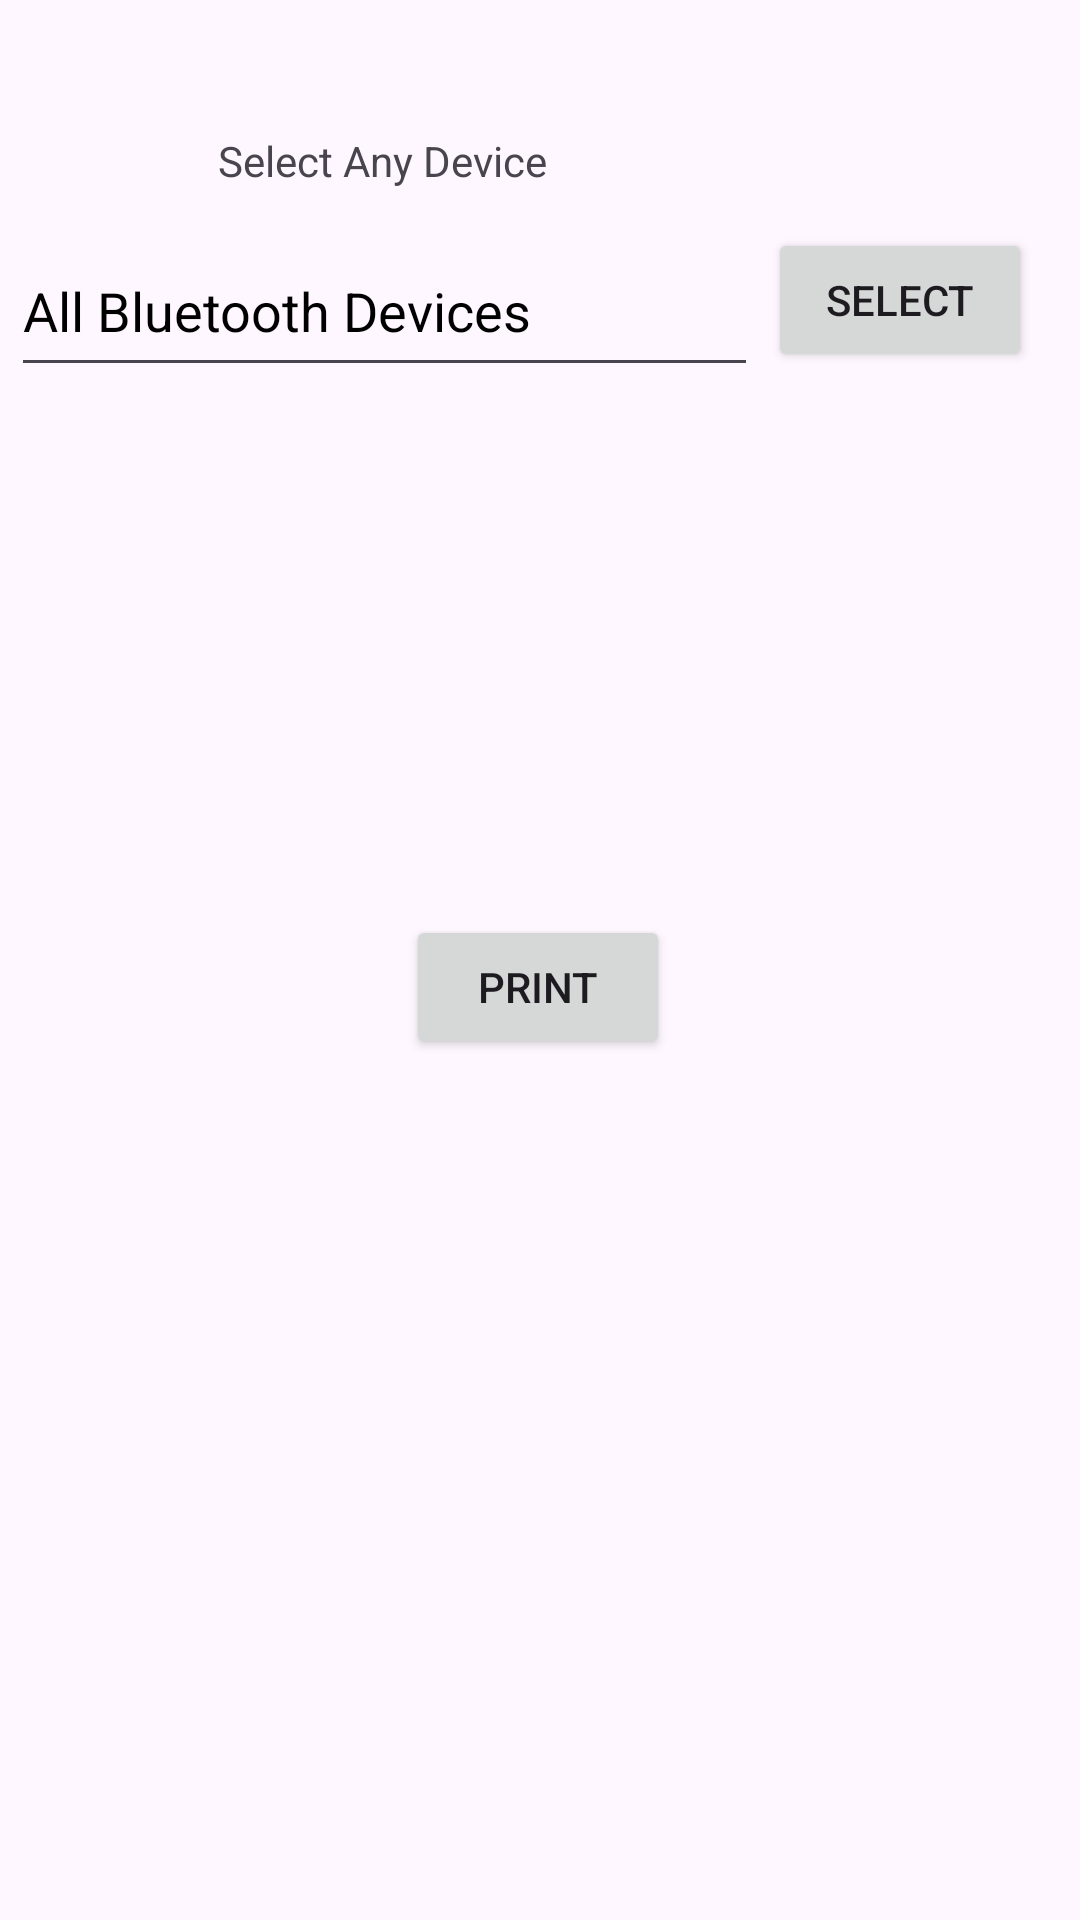

Here is an Android app screen rendered from its layout file. Give the layout XML and the strings, colors and styles it references.
<!-- AndroidManifest.xml: application theme Theme.Allinoneprint -->
<!-- res/layout/activity_main.xml -->
<?xml version="1.0" encoding="utf-8"?>
<androidx.constraintlayout.widget.ConstraintLayout xmlns:android="http://schemas.android.com/apk/res/android"
    xmlns:app="http://schemas.android.com/apk/res-auto"
    xmlns:tools="http://schemas.android.com/tools"
    android:id="@+id/main"
    android:layout_width="match_parent"
    android:layout_height="match_parent"
    tools:context=".MainActivity">

    <EditText
        android:id="@+id/editTextText"
        android:layout_width="249dp"
        android:layout_height="54dp"
        android:layout_marginTop="12dp"
        android:autofillHints="name"
        android:ems="10"
        android:hint="@string/all_bluetooth_devices"
        android:textColorHint="@color/black"
        android:inputType="text"
        app:layout_constraintEnd_toStartOf="@+id/button"
        app:layout_constraintHorizontal_bias="0.515"
        app:layout_constraintStart_toStartOf="parent"
        app:layout_constraintTop_toBottomOf="@+id/textView" />

    <TextView
        android:id="@+id/textView"
        android:layout_width="wrap_content"
        android:layout_height="wrap_content"
        android:layout_marginTop="44dp"
        android:text="@string/select_any_device"
        app:layout_constraintEnd_toEndOf="@+id/editTextText"
        app:layout_constraintHorizontal_bias="0.507"
        app:layout_constraintStart_toStartOf="parent"
        app:layout_constraintTop_toTopOf="parent" />

    <Button
        android:id="@+id/button"
        android:layout_width="wrap_content"
        android:layout_height="wrap_content"
        android:layout_marginTop="76dp"
        android:layout_marginEnd="16dp"
        android:text="@string/select"
        app:layout_constraintEnd_toEndOf="parent"
        app:layout_constraintTop_toTopOf="parent" />

    <Button
        android:id="@+id/button2"
        android:layout_width="wrap_content"
        android:layout_height="wrap_content"
        android:layout_marginTop="176dp"
        android:text="@string/print"
        app:layout_constraintEnd_toEndOf="parent"
        app:layout_constraintHorizontal_bias="0.498"
        app:layout_constraintStart_toStartOf="parent"
        app:layout_constraintTop_toBottomOf="@+id/editTextText" />
</androidx.constraintlayout.widget.ConstraintLayout>
<!-- resources referenced by this layout -->
<resources>
  <string name="all_bluetooth_devices">All Bluetooth Devices</string>
  <string name="print">Print</string>
  <string name="select">Select</string>
  <string name="select_any_device">Select Any Device</string>
  <style name="Theme.Allinoneprint" parent="Base.Theme.Allinoneprint" />
  <style name="Base.Theme.Allinoneprint" parent="Theme.Material3.DayNight.NoActionBar">
          
          
      </style>
  <!-- not gathered from this repository: default colours our renderer supplied (Android Studio template values) -->
  <color name="black">#FF000000</color>
</resources>
